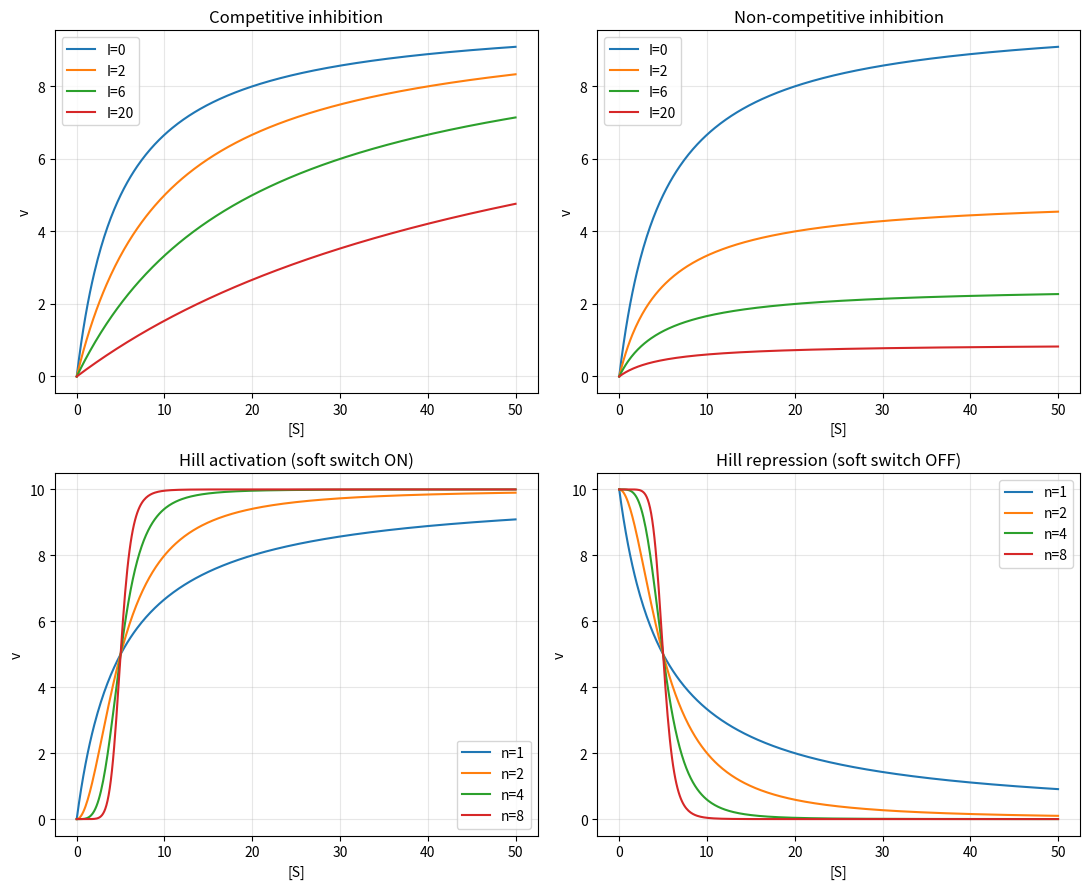
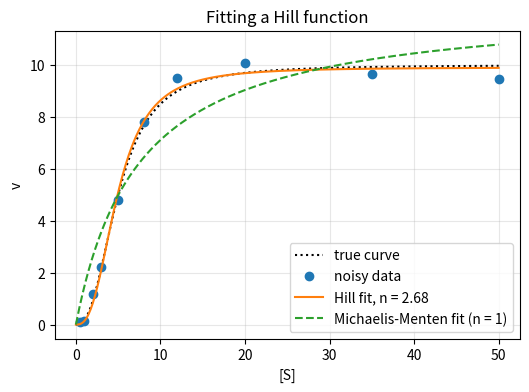

Source code (Python) for these figures, in order:
# Setup — Colab already ships numpy, scipy, and matplotlib, so no pip install is needed.
import numpy as np
import matplotlib.pyplot as plt


Vmax, KM, Ki = 10.0, 5.0, 2.0
S = np.linspace(0, 50, 400)

# Competitive inhibition: KM_app rises, Vmax stays fixed
def v_competitive(S, I):
    KM_app = KM * (1 + I / Ki)
    return Vmax * S / (KM_app + S)

# Non-competitive inhibition: Vmax_app falls, KM stays fixed
def v_noncompetitive(S, I):
    Vmax_app = Vmax / (1 + I / Ki)
    return Vmax_app * S / (KM + S)

I_values = [0, 2, 6, 20]
for I in I_values:
    print(f"I={I:5.1f}: competitive KM_app={KM * (1 + I / Ki):5.2f}, Vmax_app={Vmax:5.2f}"
          f"  |  non-competitive KM_app={KM:5.2f}, Vmax_app={Vmax / (1 + I / Ki):5.2f}")


# Hill function: activation (rising sigmoid) and repression (falling sigmoid)
def hill_activation(S, n, K=KM):
    return Vmax * S**n / (K**n + S**n)

def hill_repression(S, n, K=KM):
    return Vmax * K**n / (K**n + S**n)

n_values = [1, 2, 4, 8]


fig, axes = plt.subplots(2, 2, figsize=(11, 9))
for I in I_values:
    axes[0, 0].plot(S, v_competitive(S, I), label=f"I={I}")
axes[0, 0].set_title("Competitive inhibition")
axes[0, 0].legend()

for I in I_values:
    axes[0, 1].plot(S, v_noncompetitive(S, I), label=f"I={I}")
axes[0, 1].set_title("Non-competitive inhibition")
axes[0, 1].legend()

for n in n_values:
    axes[1, 0].plot(S, hill_activation(S, n), label=f"n={n}")
axes[1, 0].set_title("Hill activation (soft switch ON)")
axes[1, 0].legend()

for n in n_values:
    axes[1, 1].plot(S, hill_repression(S, n), label=f"n={n}")
axes[1, 1].set_title("Hill repression (soft switch OFF)")
axes[1, 1].legend()

for ax in axes.flat:
    ax.set_xlabel("[S]")
    ax.set_ylabel("v")
    ax.grid(alpha=0.3)
plt.tight_layout()
plt.show()


from scipy.optimize import curve_fit

def hill(S, Vmax, K, n):
    return Vmax * S**n / (K**n + S**n)

def fit_report(S_data, v_data, label):
    """Fit free-n Hill and n=1 (Michaelis-Menten); print parameters, 95% CI on n, and SSE."""
    p, cov = curve_fit(hill, S_data, v_data, p0=[8, 4, 1.5], bounds=([0, 0, 0.1], [np.inf, np.inf, 10]))
    se = np.sqrt(np.diag(cov))
    sse = np.sum((v_data - hill(S_data, *p))**2)
    p1, _ = curve_fit(lambda S, V, K: hill(S, V, K, 1), S_data, v_data, p0=[8, 4])
    sse1 = np.sum((v_data - hill(S_data, p1[0], p1[1], 1))**2)
    print(f"{label}")
    print(f"  Hill fit : Vmax = {p[0]:.2f} +/- {se[0]:.2f}, K = {p[1]:.2f} +/- {se[1]:.2f}, "
          f"n = {p[2]:.2f} +/- {se[2]:.2f}  (95% CI for n: {p[2]-1.96*se[2]:.2f} to {p[2]+1.96*se[2]:.2f})  SSE = {sse:.2f}")
    print(f"  n fixed 1: Vmax = {p1[0]:.2f}, K = {p1[1]:.2f}  SSE = {sse1:.2f}")
    return p, p1

# synthetic measurements: true Vmax = 10, K = 5, n = 2.5, noise sd = 0.4
S_data = np.array([0.5, 1, 2, 3, 5, 8, 12, 20, 35, 50])
rng = np.random.default_rng(0)
v_data = hill(S_data, 10, 5, 2.5) + rng.normal(0, 0.4, S_data.size)

p_hill, p_mm = fit_report(S_data, v_data, "Dataset A (true n = 2.5)")

fig, ax = plt.subplots(figsize=(6, 4))
ax.plot(S, hill(S, 10, 5, 2.5), "k:", label="true curve")
ax.plot(S_data, v_data, "o", label="noisy data")
ax.plot(S, hill(S, *p_hill), label=f"Hill fit, n = {p_hill[2]:.2f}")
ax.plot(S, hill(S, p_mm[0], p_mm[1], 1), "--", label="Michaelis-Menten fit (n = 1)")
ax.set_xlabel("[S]")
ax.set_ylabel("v")
ax.set_title("Fitting a Hill function")
ax.legend()
ax.grid(alpha=0.3)
plt.show()

# TODO: Exercise 1 — compute v_competitive(KM, Ki) and v_noncompetitive(KM, Ki), compare to v at I=0


# TODO: Exercise 2 — for each n in n_values, find S where hill_activation(S, n) crosses Vmax/2 (it should always be K)


# TODO: Exercise 3 — solve hill_activation(S, n) = 0.1*Vmax and = 0.9*Vmax for n=1 and n=8, report the ratio S_90/S_10


# Dataset B (a different enzyme, same substrate concentrations)
rng = np.random.default_rng(1)
v_data_B = hill(S_data, 10, 5, 1.0) + rng.normal(0, 0.4, S_data.size)

# TODO: Exercise 4 — call fit_report(S_data, v_data_B, "Dataset B"), then state whether n > 1 is justified
